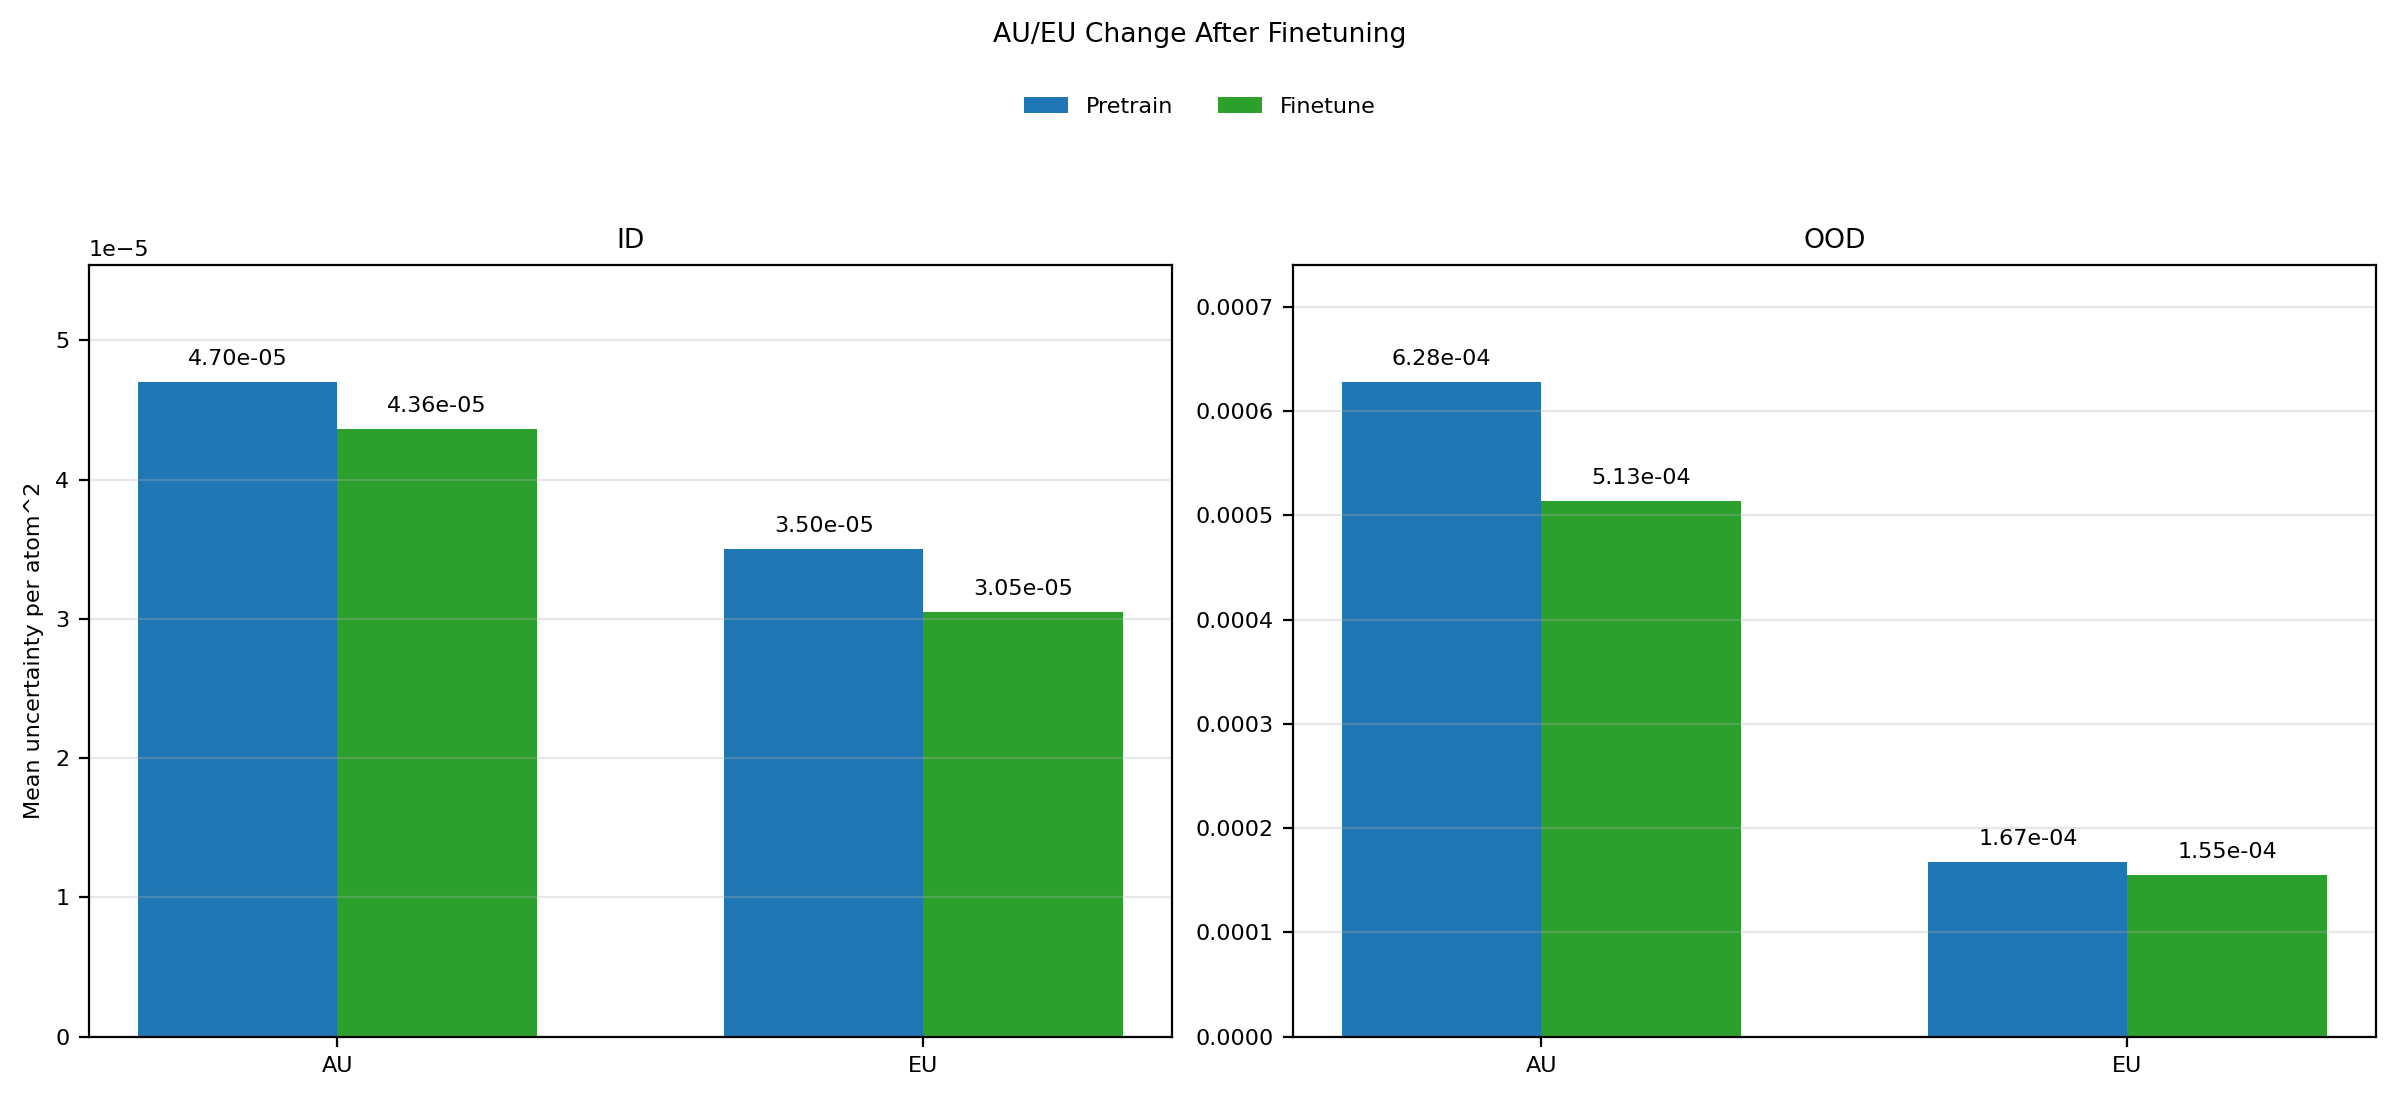

Source data for this figure (header and first rows):
phase, split, mean_au, mean_eu, mean_tu, rmse_energy
pretrain, id, 4.698835762435993e-05, 3.50432188652879e-05, 8.203157658058582e-05, 0.9331
pretrain, ood, 0.0006276, 0.0001674, 0.000795, 0.9491
finetune, id, 4.362705060985819e-05, 3.046455858900503e-05, 7.409160916658304e-05, 0.007179
finetune, ood, 0.0005135, 0.0001551, 0.0006686, 0.05298
